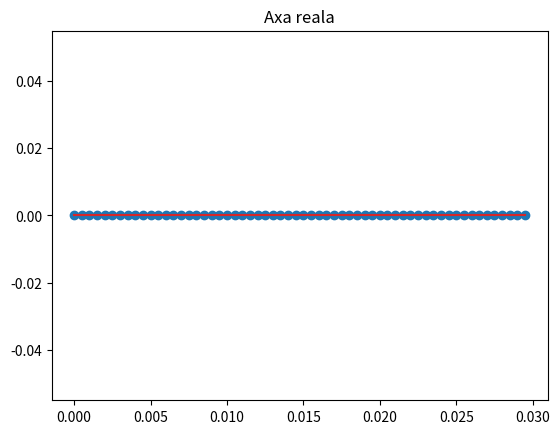

Generate this figure with matplotlib: (Note: this script raises an exception after producing the figure.)
import numpy as np
import matplotlib.pyplot as plt
out = "graphs"

# a)
x = np.arange(0, 0.03, 0.0005)
plt.stem(x, np.zeros(len(x)))
plt.title('Axa reala')
plt.savefig(f'{out}/ex_1_a.pdf')
plt.close()

# b)
def generate_x(t):
    return np.cos(520 * np.pi * t + np.pi / 3)

def generate_y(t):
    return np.cos(280 * np.pi * t - np.pi / 3)

def generate_z(t):
    return np.cos(120 * np.pi * t + np.pi / 3)

def plot_range_samples(generate_f, low, high, num_samples):
    t = np.linspace(low, high, num_samples)
    return (t, generate_f(t))

signals = [
    ('x', generate_x, 0, 0.1, 1000),    # get more samples of x(t), since it's frequency is higher
    ('y', generate_y, 0, 0.1, 500),
    ('z', generate_z, 0, 0.1, 500),
]

fig, axs = plt.subplots(3)
fig.tight_layout(pad=1.5)
for i, (c, func, low, high, num_samples) in enumerate(signals):
    t, f = plot_range_samples(func, low, high, num_samples)
    axs[i].set_title(c)
    axs[i].set(ylabel=c+'(t)')
    axs[i].plot(t, f)

fig.savefig(f'{out}/ex_1_b.pdf')

# c)
def get_cnt_samples(timespan, frequency):
    return int(frequency * timespan)

# esantionare cu frecventa de 200Hz, respectiv 1000Hz
for frequency in [200, 1000]:
    sampled_signals = [
        ('x', generate_x, 0, 0.1, get_cnt_samples(0.1, frequency)),
        ('y', generate_y, 0, 0.1, get_cnt_samples(0.1, frequency)),
        ('z', generate_z, 0, 0.1, get_cnt_samples(0.1, frequency)),
    ]

    fig, axs = plt.subplots(3)
    fig.tight_layout(pad=1.5)
    for i, (tup_signal, tup_sampled_signal) in enumerate(zip(signals, sampled_signals)):
        c, func, low, high, num_samples = tup_signal
        t, f = plot_range_samples(func, low, high, num_samples)
        axs[i].set_title(c + f'(t) sampled at {frequency}hz')
        axs[i].set(ylabel=c+'(t)')
        axs[i].plot(t, f)

        c, func, low, high, num_samples = tup_sampled_signal
        t, f = plot_range_samples(func, low, high, num_samples)
        axs[i].stem(t, f)

    fig.savefig(f'{out}/ex_1_c_{frequency}hz.pdf')
